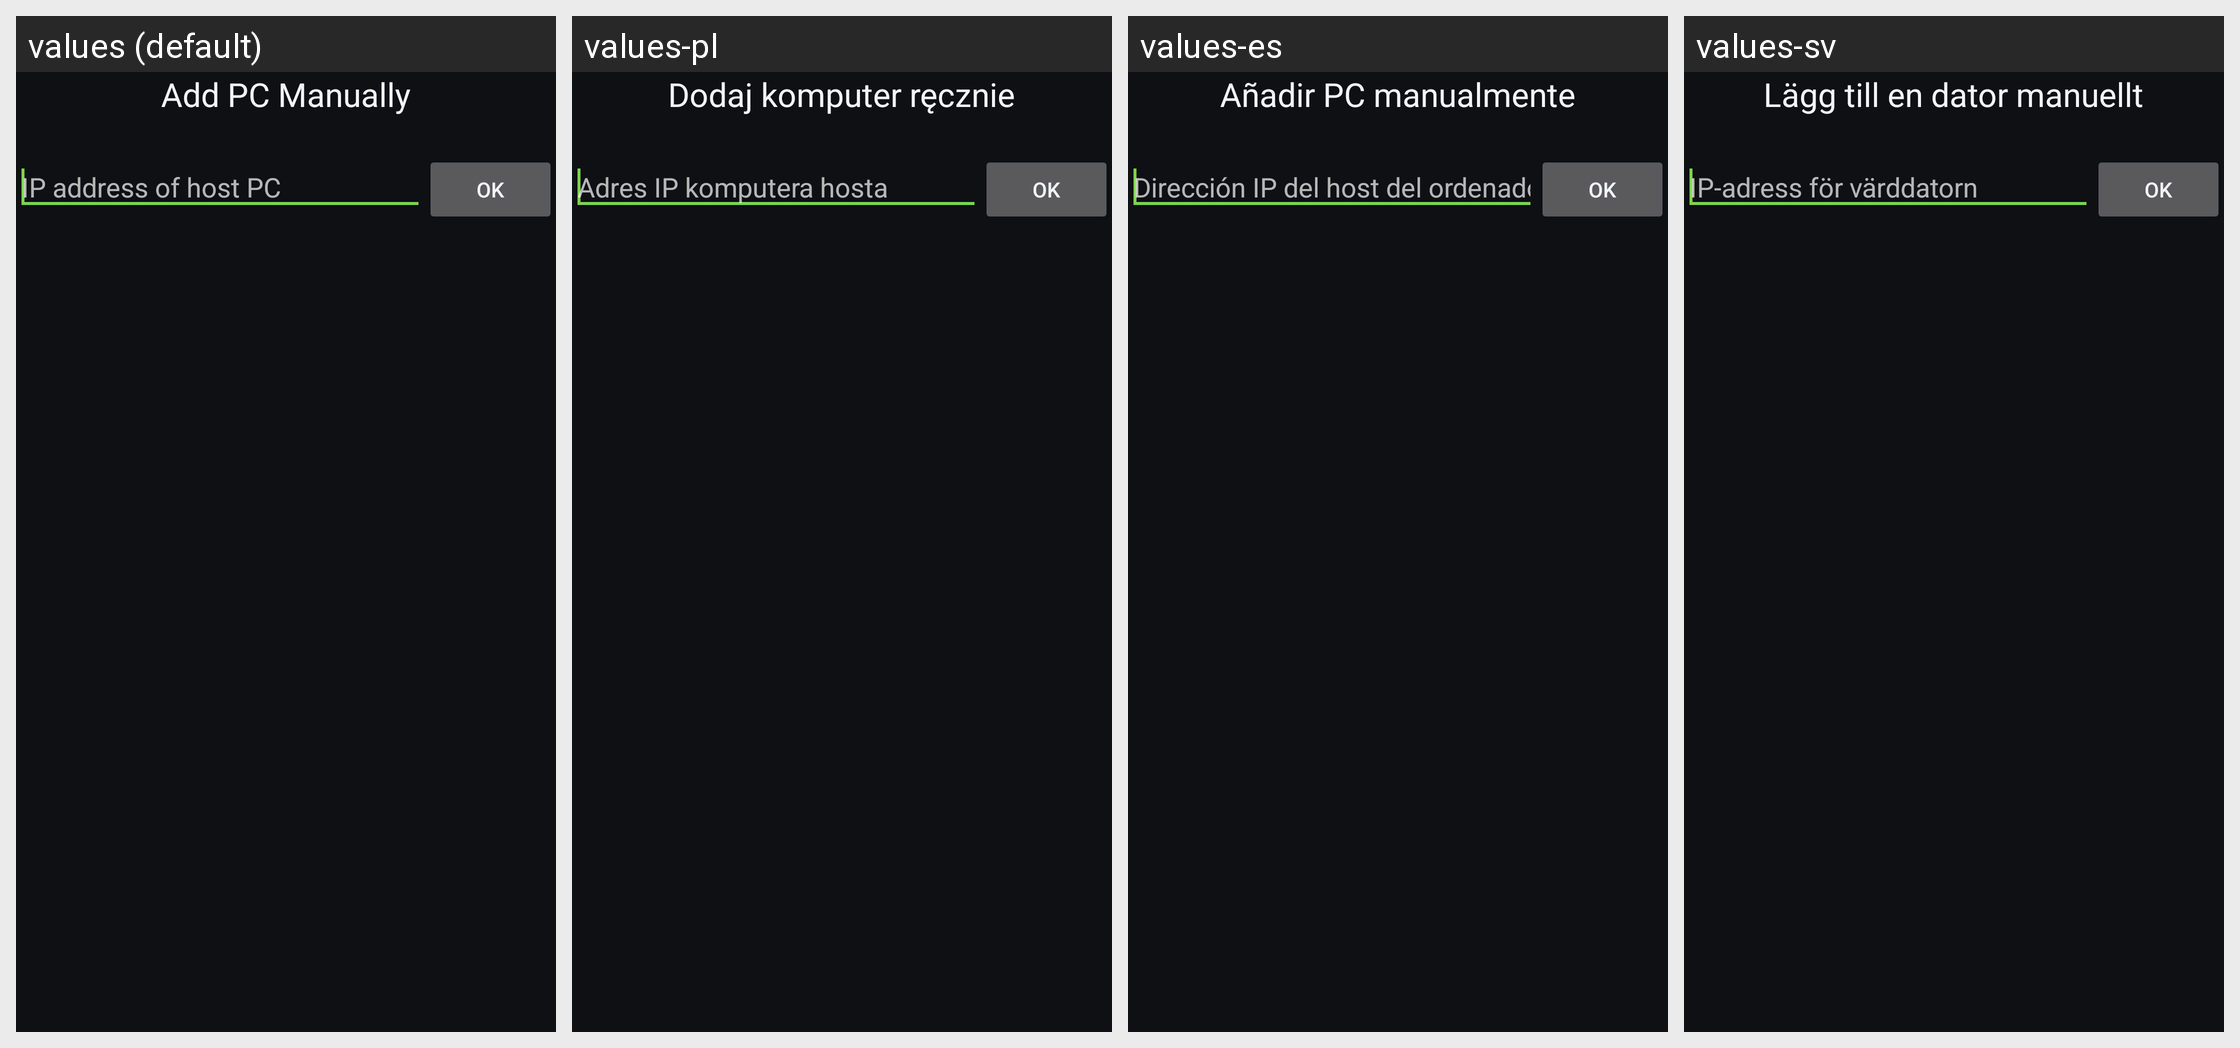

Strings drawn on this Android screen and how each of the app's shown locales translates them:
Android screen res/layout/activity_add_computer_manually.xml rendered under 4 locales, left to right: values (default), values-pl, values-es, values-sv. Device: Nexus 5 (rendered at 1080×1920; each locale shown at half size, 540×960, under a caption strip naming it); theme AppTheme.
Other locales in the repository, not shown: values-el, values-fr, values-hu, values-in, values-it, values-iw, values-ja, values-ko, values-uk, values-zh-rCN, values-zh-rTW.
Strings drawn on this screen, with the default value and each locale's value (text and hints the layout hard-codes, and strings that could not be matched under every locale, appear in the picture but are not listed):

title_add_pc
  values: Add PC Manually
  values-pl: Dodaj komputer ręcznie
  values-es: Añadir PC manualmente
  values-sv: Lägg till en dator manuellt

ip_hint
  values: IP address of host PC
  values-pl: Adres IP komputera hosta
  values-es: Dirección IP del host del ordenador
  values-sv: IP-adress för värddatorn
